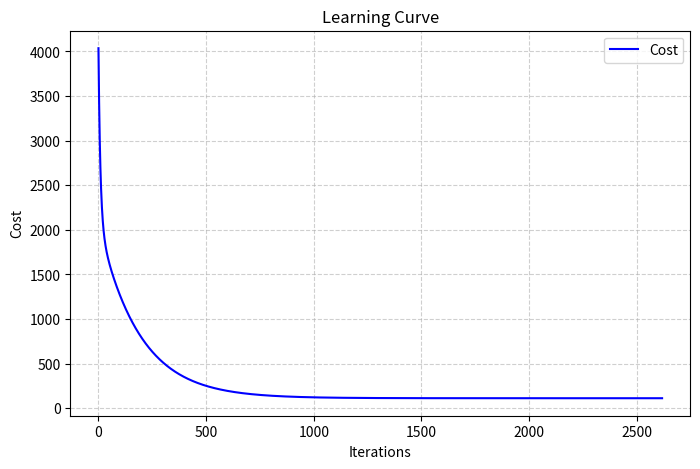

Source code (Python):
import matplotlib.pyplot as plt
import numpy as np
from numpy.typing import NDArray

Coefficients = tuple[NDArray[np.float64], float]


def line_equation(point1: Coefficients, point2: Coefficients) -> Coefficients:
    diff_x = point2[0] - point1[0]
    diff_y = point2[1] - point1[1]

    # Compute w (slope vector) using least-squares projection
    w = (diff_y / np.dot(diff_x, diff_x)) * diff_x

    # Compute b (intercept): y = w·x + b  →  b = y1 - w·x1
    b = point1[1] - np.dot(w, point1[0])

    return w, b


def compute_gradient(
    x: NDArray[np.float64],  # shape (m, n)
    y: NDArray[np.float64],  # shape (m,)
    w: NDArray[np.float64],  # shape (n,)
    b: float
) -> tuple[NDArray[np.float64], float, float]:
    m: int = x.shape[0]  # len(y)

    predictions = np.dot(x, w) + b      # shape (m,)
    error = predictions - y       # shape (m,)

    gradient_w = np.dot(x.T, error) / m  # shape (n,)
    gradient_b = np.sum(error) / m  # scalar
    cost = np.sum(error ** 2) / (2 * m)

    return gradient_w, gradient_b, cost


def gradient_descent(
    x: NDArray,  # shape (m, n)
    y: NDArray[np.float64],  # shape (m,)
    learning_rate: float,
    threshold: float,
    max_iterations: int = 10000
):
    iterations = 0
    history = []
    prev_cost = float('inf')

    # axis=0 → operate down the rows (column-wise)
    # axis=1 → operate across the columns (row-wise)
    x_mean = np.mean(x, axis=0)  # shape (n,)
    x_std = np.std(x, axis=0)  # shape (n,)
    x_normalized = (x - x_mean) / x_std

    # choose an appropriate initial w and b by choosing 2 random examples
    random_point_indexes = np.random.choice(x.shape[0], size=2, replace=False)
    random_point_equation = line_equation(
        (x_normalized[random_point_indexes[0]],
         float(y[random_point_indexes[0]])),
        (x_normalized[random_point_indexes[1]],
         float(y[random_point_indexes[1]]))
    )
    w_normalized, b_normalized = random_point_equation[0], random_point_equation[1]

    for i in range(max_iterations):
        try:
            gradient_w, gradient_b, current_cost = compute_gradient(
                x_normalized, y, w_normalized, b_normalized)
            w_normalized = w_normalized - learning_rate*gradient_w
            b_normalized = b_normalized - learning_rate*gradient_b

            history.append([w_normalized, b_normalized, current_cost])

            if abs(prev_cost - current_cost) < threshold:
                break
            prev_cost = current_cost
            iterations += 1
        except:
            print(i, "exception occured")
            break


    w = w_normalized / x_std
    b = b_normalized - np.sum((w_normalized * x_mean) / x_std)

    return w, b, iterations, history


if __name__ == "__main__":
    # x1: Size (sqft)
    # x2: Number of Bedrooms
    # x3: Number of floors
    # x4: Age of  Home
    # y: Price (1000s dollars)

    x_train = np.array([
        [2104, 5, 1, 45],
        [1416, 3, 2, 40],
        [852, 2, 1, 35],
        [952, 2, 1, 65],
        [1244, 3, 2, 64],
        [1947, 3, 2, 17]], dtype=np.float64)
    y_train = np.array([460, 232, 178, 271.5, 232, 509.8], dtype=np.float64)
    learning_rate = 5.0e-2
    threshold = 1e-5

    w, b, iterations, history = gradient_descent(
        x_train, y_train, learning_rate, threshold, max_iterations=1000000)
    print(
        f"w: {w}\nb: {b}\niterations: {iterations}\nlast_cost: {history[-1][-1]}")

    for i in range(len(y_train)):
        prediction = np.dot(x_train[i], w)+b
        print(f"actual: {y_train[i]}, predicted: {prediction}")

    cost_values = [item[-1] for item in history]
    iterations = range(len(history))

    plt.figure(figsize=(8, 5))
    plt.plot(iterations, cost_values, color='b', linewidth=1.5, label='Cost')
    plt.title("Learning Curve")
    plt.xlabel("Iterations")
    plt.ylabel("Cost")
    plt.grid(True, linestyle='--', alpha=0.6)
    plt.legend()
    plt.show()
